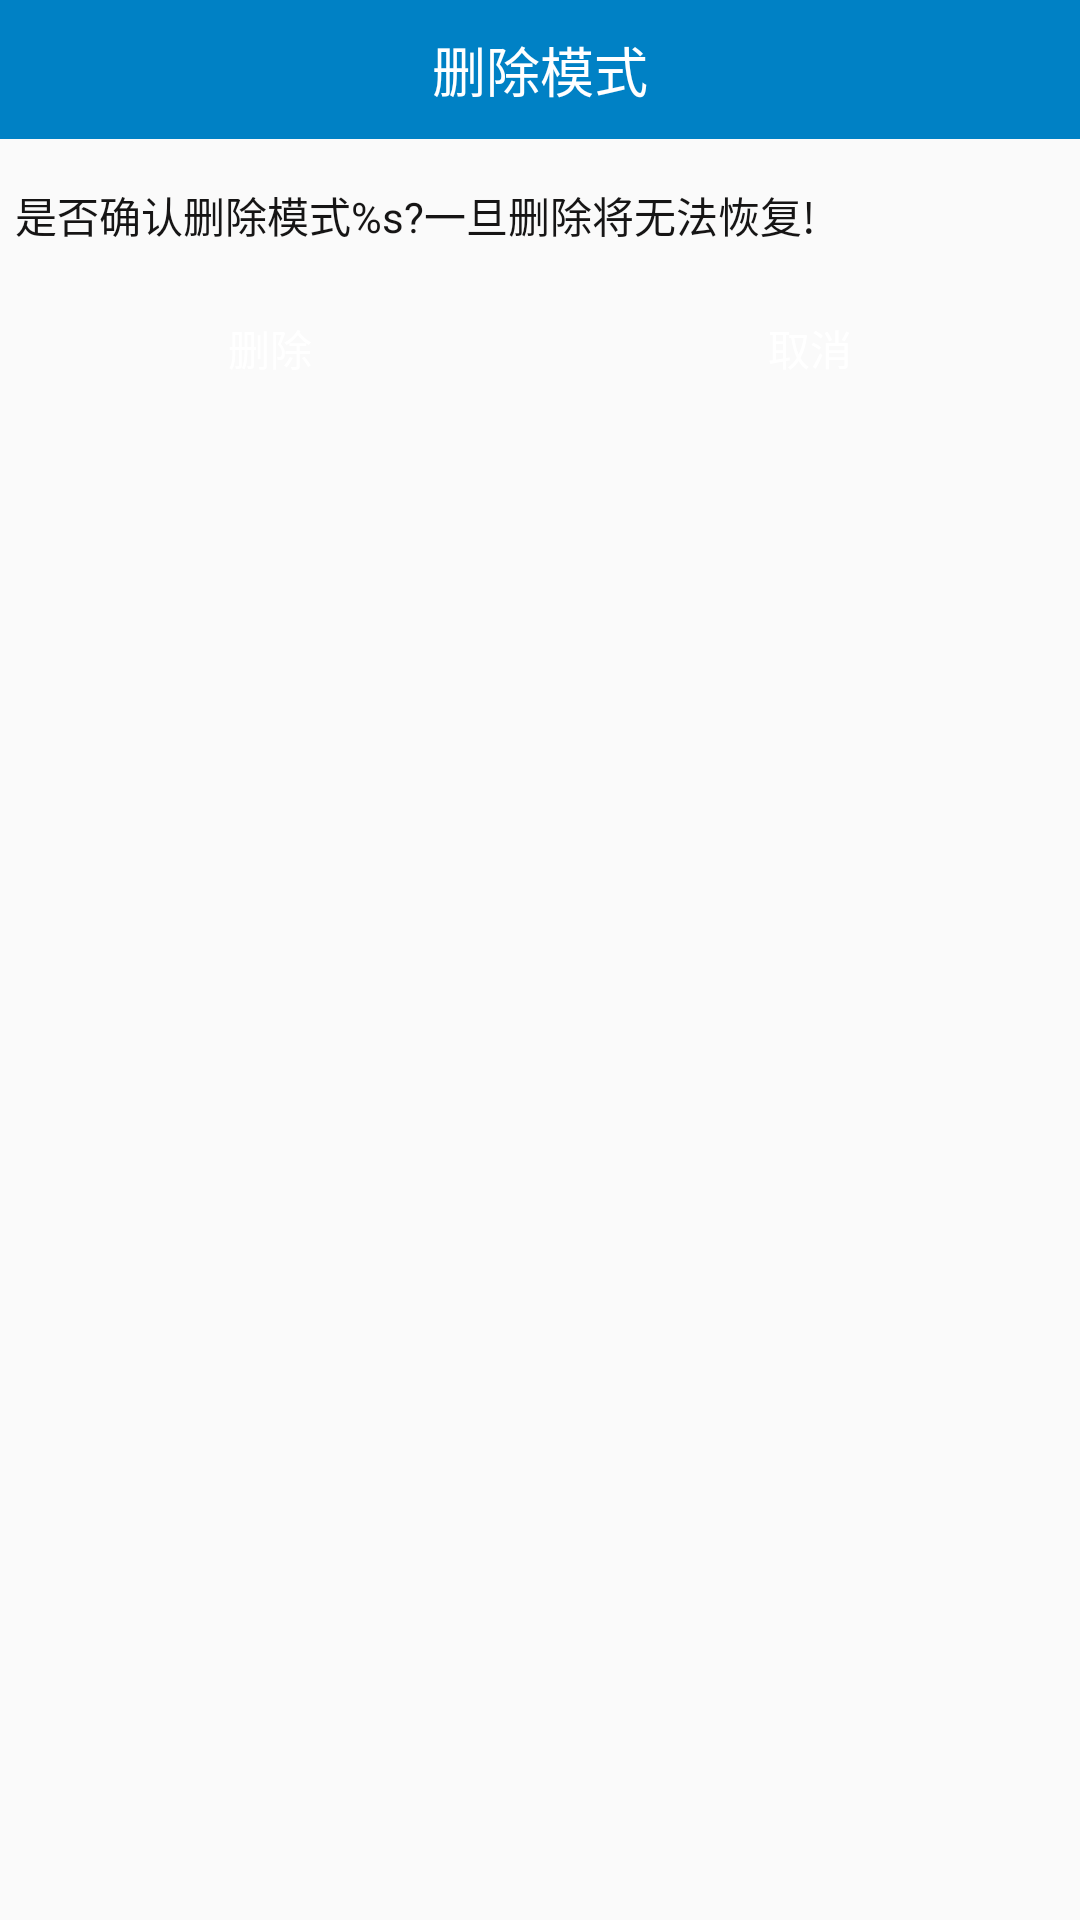

Android layout source for this screen:
<!-- AndroidManifest.xml: application theme AppTheme -->
<!-- res/layout/view_mode_delete.xml -->
<?xml version="1.0" encoding="utf-8"?>
<LinearLayout xmlns:android="http://schemas.android.com/apk/res/android"
    android:orientation="vertical"
    android:descendantFocusability="blocksDescendants"
    android:layout_width="match_parent"
    android:layout_height="wrap_content">
    <TextView
        android:id="@+id/tv_title"
        android:text="@string/delete_mode"
        android:gravity="center"
        android:background="@color/colorPrimary"
        android:layout_marginBottom="@dimen/view_width_padding"
        android:padding="@dimen/view_width_padding"
        android:textSize="@dimen/large_text_size"
        android:textColor="@color/white"
        android:layout_width="match_parent"
        android:layout_height="wrap_content" />

    <TextView
        android:id="@+id/tv_msg"
        android:text="@string/confirmDelete_modeinfo"
        android:layout_margin="@dimen/view_common_margin"
        android:layout_width="match_parent"
        android:layout_height="wrap_content" />
    <LinearLayout
        android:orientation="horizontal"
        android:layout_width="match_parent"
        android:layout_height="wrap_content">
        <Button
            android:id="@+id/bt_del"
            android:layout_margin="@dimen/view_common_margin"
            android:layout_width="wrap_content"
            android:layout_height="wrap_content"
            android:layout_weight="1"
            android:background="@drawable/login_button_selector"
            android:textColor="@color/white"
            android:text="@string/delete"/>
        <Button
            android:id="@+id/btn_cancel"
            android:layout_margin="@dimen/view_common_margin"
            android:layout_width="wrap_content"
            android:layout_height="wrap_content"
            android:layout_weight="1"
            android:background="@drawable/login_button_selector"
            android:textColor="@color/white"
            android:text="@string/cancel"/>
    </LinearLayout>

</LinearLayout>
<!-- resources referenced by this layout -->
<resources>
  <color name="colorPrimary">#0081c5</color>
  <color name="white">#FFFFFF</color>
  <dimen name="large_text_size">18sp</dimen>
  <dimen name="view_common_margin">5dp</dimen>
  <dimen name="view_width_padding">10dp</dimen>
  <string name="cancel">取消</string>
  <string name="confirmDelete_modeinfo">是否确认删除模式%s?一旦删除将无法恢复!</string>
  <string name="delete">删除</string>
  <string name="delete_mode">删除模式</string>
  <style name="AppTheme" parent="Theme.AppCompat.Light.DarkActionBar">
          
          <item name="colorPrimary">@color/colorPrimary</item>
          <item name="colorPrimaryDark">@color/colorPrimaryDark</item>
          <item name="colorAccent">@color/colorAccent</item>
          <item name="android:textColor">#161515</item>
          <item name="android:textSize">14sp</item>
          <item name="windowNoTitle">true</item>
      </style>
  <color name="colorPrimaryDark">#00bcd5</color>
  <color name="colorAccent">#00bcd5</color>
</resources>
